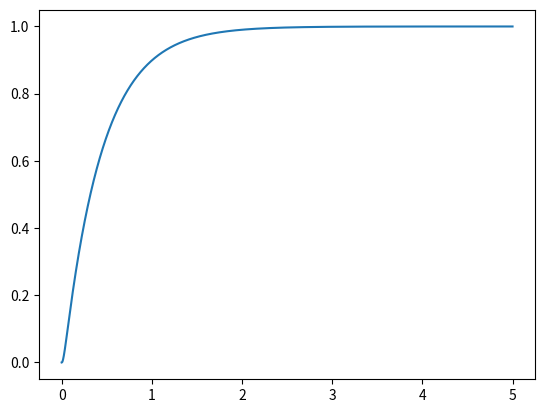

Reproduce this figure in Python.
# Euler method for ODE solve
from matplotlib.pyplot import plot, show

n = 3
x0 = 0
xn = 5
y = [0, 0, 0]
y_gr = [0]
x_gr = [0]
e = 0.001


def f(y1, y2, y3):
    i = 30
    O_m = 4
    U_s = 0.3
    C_u = 7 * 10 ** (-5)
    C_w = 1.5 * 10 ** (-5)
    I_D = 0.03 * 10 ** (-5)
    I_N = 1 * 10 ** (-5)
    k = 0.1
    T = 0.02
    K_p = 2000
    I = I_D + I_N / i ** 2

    dy1 = y3 / i
    dy2 = (U_s * (1 - y1) / (O_m * T)) - (y2 / (k * T)) - (U_s * y3 / (O_m * i))
    dy3 = (C_u * K_p * y2 - C_w * y3) / I

    return dy1, dy2, dy3


def Euler(h, y_n):
    y_n = y_n.copy()
    for i in range(n):
        y_n[i] += h * f(y_n[0], y_n[1], y_n[2])[i]
    return y_n


h1 = 0.0005
while x0 < xn:
    y = Euler(h1, y)
    y_gr.append(y[0])
    x0 += h1
    x_gr.append(x0)

plot(x_gr, y_gr)
show()

